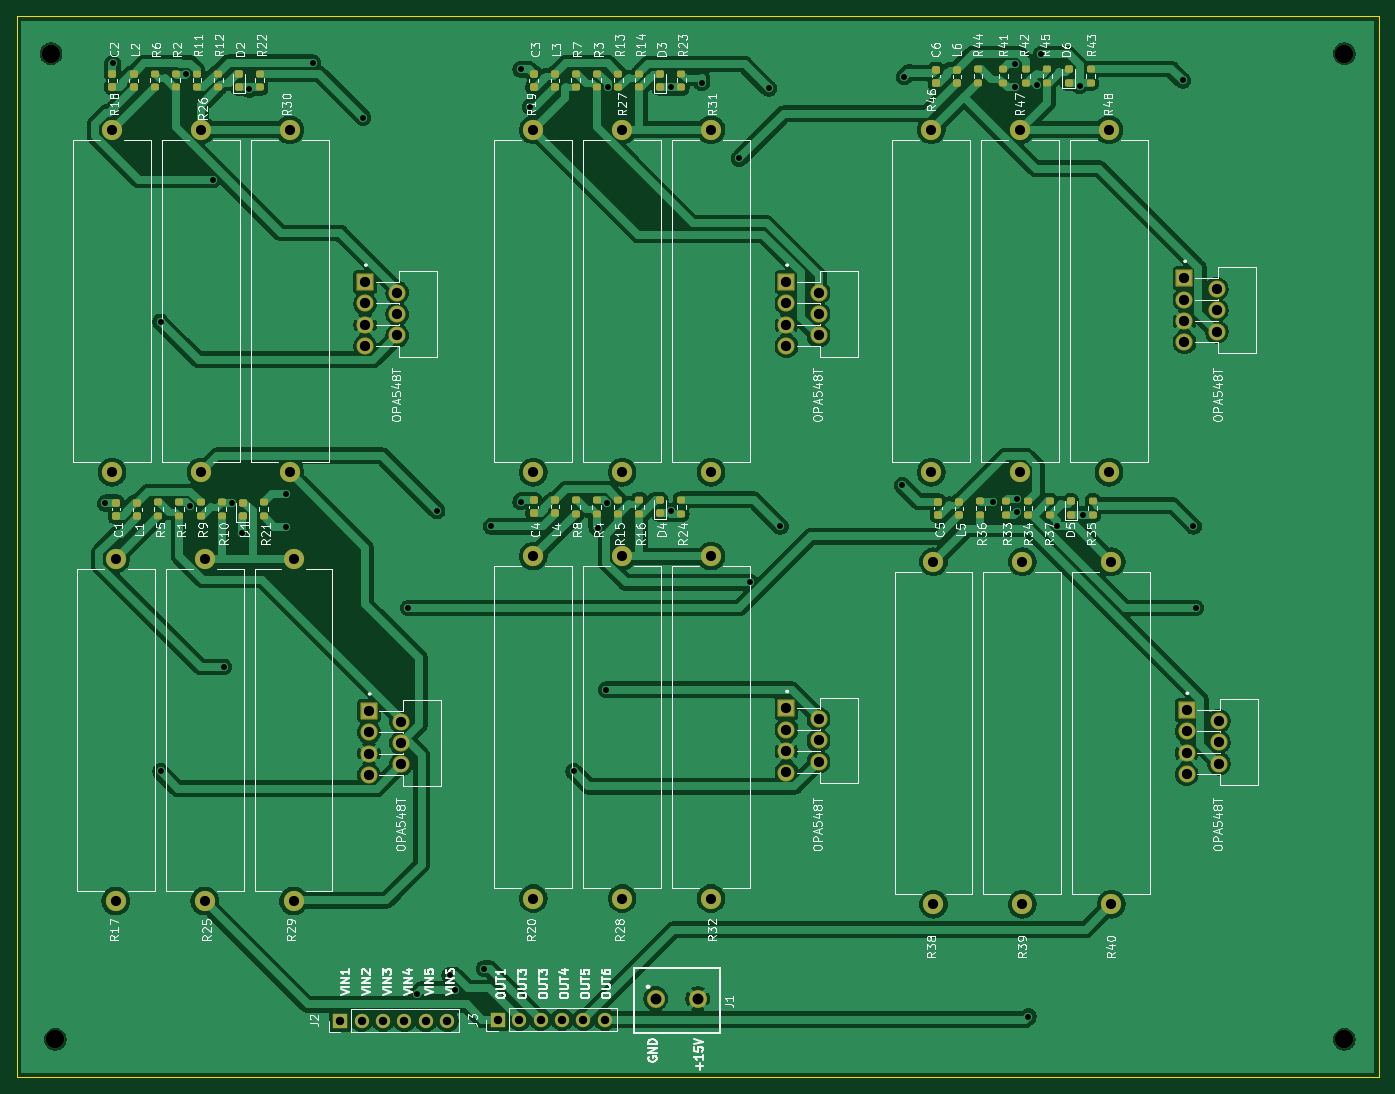
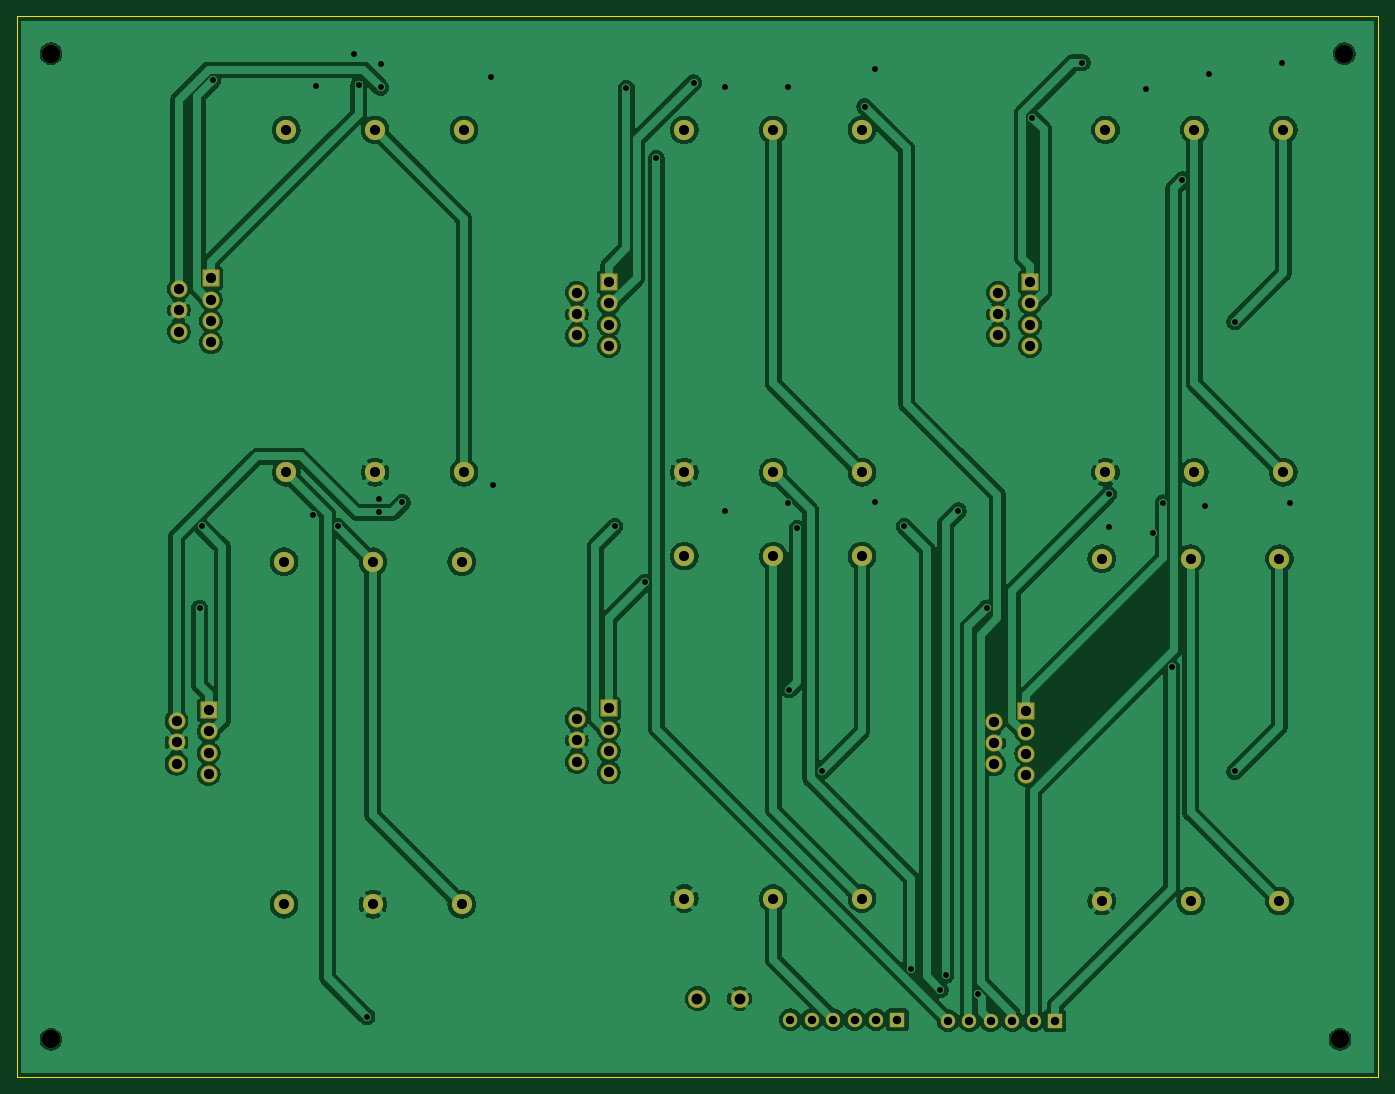
Circuit board: 11 layer files. Board 161.6 x 125.9 mm.
- bottom_copper: pv-emulator-B_Cu.gbr (201777 bytes)
- bottom_mask: pv-emulator-B_Mask.gbr (4376 bytes)
- paste: pv-emulator-B_Paste.gbr (476 bytes)
- bottom_silk: pv-emulator-B_Silkscreen.gbr (477 bytes)
- outline: pv-emulator-Edge_Cuts.gbr (630 bytes)
- top_copper: pv-emulator-F_Cu.gbr (237572 bytes)
- top_mask: pv-emulator-F_Mask.gbr (8111 bytes)
- paste: pv-emulator-F_Paste.gbr (4671 bytes)
- top_silk: pv-emulator-F_Silkscreen.gbr (158700 bytes)
- drill: pv-emulator-NPTH.drl (407 bytes)
- drill: pv-emulator-PTH.drl (3054 bytes)

=== bottom_copper: pv-emulator-B_Cu.gbr (201777 bytes, source omitted) ===
=== bottom_mask: pv-emulator-B_Mask.gbr ===
%TF.GenerationSoftware,KiCad,Pcbnew,9.0.7-1.fc43app1*%
%TF.CreationDate,2026-01-21T16:55:52-03:00*%
%TF.ProjectId,pv-emulator,70762d65-6d75-46c6-9174-6f722e6b6963,rev?*%
%TF.SameCoordinates,Original*%
%TF.FileFunction,Soldermask,Bot*%
%TF.FilePolarity,Negative*%
%FSLAX46Y46*%
G04 Gerber Fmt 4.6, Leading zero omitted, Abs format (unit mm)*
G04 Created by KiCad (PCBNEW 9.0.7-1.fc43app1) date 2026-01-21 16:55:52*
%MOMM*%
%LPD*%
G01*
G04 APERTURE LIST*
G04 Aperture macros list*
%AMRoundRect*
0 Rectangle with rounded corners*
0 $1 Rounding radius*
0 $2 $3 $4 $5 $6 $7 $8 $9 X,Y pos of 4 corners*
0 Add a 4 corners polygon primitive as box body*
4,1,4,$2,$3,$4,$5,$6,$7,$8,$9,$2,$3,0*
0 Add four circle primitives for the rounded corners*
1,1,$1+$1,$2,$3*
1,1,$1+$1,$4,$5*
1,1,$1+$1,$6,$7*
1,1,$1+$1,$8,$9*
0 Add four rect primitives between the rounded corners*
20,1,$1+$1,$2,$3,$4,$5,0*
20,1,$1+$1,$4,$5,$6,$7,0*
20,1,$1+$1,$6,$7,$8,$9,0*
20,1,$1+$1,$8,$9,$2,$3,0*%
G04 Aperture macros list end*
%ADD10C,2.400000*%
%ADD11C,2.200000*%
%ADD12RoundRect,0.102000X-0.915000X0.915000X-0.915000X-0.915000X0.915000X-0.915000X0.915000X0.915000X0*%
%ADD13C,2.034000*%
%ADD14R,1.700000X1.700000*%
%ADD15C,1.700000*%
%ADD16C,2.154000*%
G04 APERTURE END LIST*
D10*
%TO.C,R26*%
X88285000Y-82182500D03*
X88285000Y-41542500D03*
%TD*%
D11*
%TO.C,H2*%
X71000000Y-149500000D03*
%TD*%
D12*
%TO.C,U4*%
X157785000Y-110202500D03*
D13*
X161595000Y-111472500D03*
X157785000Y-112742500D03*
X161595000Y-114012500D03*
X157785000Y-115282500D03*
X161595000Y-116552500D03*
X157785000Y-117822500D03*
%TD*%
D10*
%TO.C,R46*%
X174977500Y-82185000D03*
X174977500Y-41545000D03*
%TD*%
D11*
%TO.C,H1*%
X224000000Y-32500000D03*
%TD*%
D12*
%TO.C,U3*%
X157785000Y-59602500D03*
D13*
X161595000Y-60872500D03*
X157785000Y-62142500D03*
X161595000Y-63412500D03*
X157785000Y-64682500D03*
X161595000Y-65952500D03*
X157785000Y-67222500D03*
%TD*%
D10*
%TO.C,R39*%
X185787500Y-133455000D03*
X185787500Y-92815000D03*
%TD*%
%TO.C,R31*%
X148835000Y-82182500D03*
X148835000Y-41542500D03*
%TD*%
%TO.C,R25*%
X88732000Y-133079500D03*
X88732000Y-92439500D03*
%TD*%
%TO.C,R29*%
X99282000Y-133079500D03*
X99282000Y-92439500D03*
%TD*%
D12*
%TO.C,U1*%
X108232000Y-110499500D03*
D13*
X112042000Y-111769500D03*
X108232000Y-113039500D03*
X112042000Y-114309500D03*
X108232000Y-115579500D03*
X112042000Y-116849500D03*
X108232000Y-118119500D03*
%TD*%
D14*
%TO.C,J3*%
X123535000Y-147162500D03*
D15*
X126075000Y-147162500D03*
X128615000Y-147162500D03*
X131155000Y-147162500D03*
X133695000Y-147162500D03*
X136235000Y-147162500D03*
%TD*%
D10*
%TO.C,R18*%
X77740000Y-82182500D03*
X77740000Y-41542500D03*
%TD*%
%TO.C,R27*%
X138285000Y-82182500D03*
X138285000Y-41542500D03*
%TD*%
D12*
%TO.C,U5*%
X205287500Y-110415000D03*
D13*
X209097500Y-111685000D03*
X205287500Y-112955000D03*
X209097500Y-114225000D03*
X205287500Y-115495000D03*
X209097500Y-116765000D03*
X205287500Y-118035000D03*
%TD*%
D10*
%TO.C,R20*%
X127740000Y-132782500D03*
X127740000Y-92142500D03*
%TD*%
%TO.C,R28*%
X138285000Y-132782500D03*
X138285000Y-92142500D03*
%TD*%
%TO.C,R38*%
X175237500Y-133455000D03*
X175237500Y-92815000D03*
%TD*%
D11*
%TO.C,H3*%
X70500000Y-32500000D03*
%TD*%
D12*
%TO.C,U6*%
X205027500Y-59145000D03*
D13*
X208837500Y-60415000D03*
X205027500Y-61685000D03*
X208837500Y-62955000D03*
X205027500Y-64225000D03*
X208837500Y-65495000D03*
X205027500Y-66765000D03*
%TD*%
D12*
%TO.C,U2*%
X107785000Y-59602500D03*
D13*
X111595000Y-60872500D03*
X107785000Y-62142500D03*
X111595000Y-63412500D03*
X107785000Y-64682500D03*
X111595000Y-65952500D03*
X107785000Y-67222500D03*
%TD*%
D10*
%TO.C,R48*%
X196077500Y-82185000D03*
X196077500Y-41545000D03*
%TD*%
%TO.C,R40*%
X196337500Y-133455000D03*
X196337500Y-92815000D03*
%TD*%
%TO.C,R47*%
X185527500Y-82185000D03*
X185527500Y-41545000D03*
%TD*%
D14*
%TO.C,J2*%
X104825000Y-147272500D03*
D15*
X107365000Y-147272500D03*
X109905000Y-147272500D03*
X112445000Y-147272500D03*
X114985000Y-147272500D03*
X117525000Y-147272500D03*
%TD*%
D16*
%TO.C,J1*%
X142263500Y-144661000D03*
X147263500Y-144661000D03*
%TD*%
D10*
%TO.C,R32*%
X148835000Y-132782500D03*
X148835000Y-92142500D03*
%TD*%
D11*
%TO.C,H4*%
X224000000Y-149500000D03*
%TD*%
D10*
%TO.C,R30*%
X98835000Y-82182500D03*
X98835000Y-41542500D03*
%TD*%
%TO.C,R17*%
X78187000Y-133079500D03*
X78187000Y-92439500D03*
%TD*%
%TO.C,R19*%
X127740000Y-82182500D03*
X127740000Y-41542500D03*
%TD*%
M02*

=== paste: pv-emulator-B_Paste.gbr ===
%TF.GenerationSoftware,KiCad,Pcbnew,9.0.7-1.fc43app1*%
%TF.CreationDate,2026-01-21T16:55:52-03:00*%
%TF.ProjectId,pv-emulator,70762d65-6d75-46c6-9174-6f722e6b6963,rev?*%
%TF.SameCoordinates,Original*%
%TF.FileFunction,Paste,Bot*%
%TF.FilePolarity,Positive*%
%FSLAX46Y46*%
G04 Gerber Fmt 4.6, Leading zero omitted, Abs format (unit mm)*
G04 Created by KiCad (PCBNEW 9.0.7-1.fc43app1) date 2026-01-21 16:55:52*
%MOMM*%
%LPD*%
G01*
G04 APERTURE LIST*
G04 APERTURE END LIST*
M02*

=== bottom_silk: pv-emulator-B_Silkscreen.gbr ===
%TF.GenerationSoftware,KiCad,Pcbnew,9.0.7-1.fc43app1*%
%TF.CreationDate,2026-01-21T16:55:52-03:00*%
%TF.ProjectId,pv-emulator,70762d65-6d75-46c6-9174-6f722e6b6963,rev?*%
%TF.SameCoordinates,Original*%
%TF.FileFunction,Legend,Bot*%
%TF.FilePolarity,Positive*%
%FSLAX46Y46*%
G04 Gerber Fmt 4.6, Leading zero omitted, Abs format (unit mm)*
G04 Created by KiCad (PCBNEW 9.0.7-1.fc43app1) date 2026-01-21 16:55:52*
%MOMM*%
%LPD*%
G01*
G04 APERTURE LIST*
G04 APERTURE END LIST*
M02*

=== outline: pv-emulator-Edge_Cuts.gbr ===
%TF.GenerationSoftware,KiCad,Pcbnew,9.0.7-1.fc43app1*%
%TF.CreationDate,2026-01-21T16:55:52-03:00*%
%TF.ProjectId,pv-emulator,70762d65-6d75-46c6-9174-6f722e6b6963,rev?*%
%TF.SameCoordinates,Original*%
%TF.FileFunction,Profile,NP*%
%FSLAX46Y46*%
G04 Gerber Fmt 4.6, Leading zero omitted, Abs format (unit mm)*
G04 Created by KiCad (PCBNEW 9.0.7-1.fc43app1) date 2026-01-21 16:55:52*
%MOMM*%
%LPD*%
G01*
G04 APERTURE LIST*
%TA.AperFunction,Profile*%
%ADD10C,0.050000*%
%TD*%
G04 APERTURE END LIST*
D10*
X66440000Y-28070000D02*
X228060000Y-28070000D01*
X228060000Y-153970000D01*
X66440000Y-153970000D01*
X66440000Y-28070000D01*
M02*

=== top_copper: pv-emulator-F_Cu.gbr (237572 bytes, source omitted) ===
=== top_mask: pv-emulator-F_Mask.gbr (8111 bytes, source omitted) ===
=== paste: pv-emulator-F_Paste.gbr ===
%TF.GenerationSoftware,KiCad,Pcbnew,9.0.7-1.fc43app1*%
%TF.CreationDate,2026-01-21T16:55:52-03:00*%
%TF.ProjectId,pv-emulator,70762d65-6d75-46c6-9174-6f722e6b6963,rev?*%
%TF.SameCoordinates,Original*%
%TF.FileFunction,Paste,Top*%
%TF.FilePolarity,Positive*%
%FSLAX46Y46*%
G04 Gerber Fmt 4.6, Leading zero omitted, Abs format (unit mm)*
G04 Created by KiCad (PCBNEW 9.0.7-1.fc43app1) date 2026-01-21 16:55:52*
%MOMM*%
%LPD*%
G01*
G04 APERTURE LIST*
G04 Aperture macros list*
%AMRoundRect*
0 Rectangle with rounded corners*
0 $1 Rounding radius*
0 $2 $3 $4 $5 $6 $7 $8 $9 X,Y pos of 4 corners*
0 Add a 4 corners polygon primitive as box body*
4,1,4,$2,$3,$4,$5,$6,$7,$8,$9,$2,$3,0*
0 Add four circle primitives for the rounded corners*
1,1,$1+$1,$2,$3*
1,1,$1+$1,$4,$5*
1,1,$1+$1,$6,$7*
1,1,$1+$1,$8,$9*
0 Add four rect primitives between the rounded corners*
20,1,$1+$1,$2,$3,$4,$5,0*
20,1,$1+$1,$4,$5,$6,$7,0*
20,1,$1+$1,$6,$7,$8,$9,0*
20,1,$1+$1,$8,$9,$2,$3,0*%
G04 Aperture macros list end*
%ADD10RoundRect,0.200000X0.275000X-0.200000X0.275000X0.200000X-0.275000X0.200000X-0.275000X-0.200000X0*%
%ADD11RoundRect,0.218750X0.256250X-0.218750X0.256250X0.218750X-0.256250X0.218750X-0.256250X-0.218750X0*%
%ADD12RoundRect,0.225000X0.250000X-0.225000X0.250000X0.225000X-0.250000X0.225000X-0.250000X-0.225000X0*%
G04 APERTURE END LIST*
D10*
%TO.C,R35*%
X194137500Y-87240000D03*
X194137500Y-85590000D03*
%TD*%
%TO.C,R22*%
X95285000Y-36507500D03*
X95285000Y-34857500D03*
%TD*%
%TO.C,R11*%
X87825000Y-36507500D03*
X87825000Y-34857500D03*
%TD*%
%TO.C,R41*%
X183527500Y-36015000D03*
X183527500Y-34365000D03*
%TD*%
%TO.C,R7*%
X132785000Y-36507500D03*
X132785000Y-34857500D03*
%TD*%
D11*
%TO.C,L6*%
X178027500Y-35972500D03*
X178027500Y-34397500D03*
%TD*%
D10*
%TO.C,R23*%
X145285000Y-36507500D03*
X145285000Y-34857500D03*
%TD*%
D12*
%TO.C,C6*%
X175527500Y-35960000D03*
X175527500Y-34410000D03*
%TD*%
D11*
%TO.C,D2*%
X92785000Y-36470000D03*
X92785000Y-34895000D03*
%TD*%
D10*
%TO.C,R33*%
X183787500Y-87285000D03*
X183787500Y-85635000D03*
%TD*%
D11*
%TO.C,L1*%
X80742000Y-87367000D03*
X80742000Y-85792000D03*
%TD*%
D10*
%TO.C,R37*%
X189027500Y-87240000D03*
X189027500Y-85590000D03*
%TD*%
D11*
%TO.C,D1*%
X93232000Y-87367000D03*
X93232000Y-85792000D03*
%TD*%
D12*
%TO.C,C3*%
X127785000Y-36457500D03*
X127785000Y-34907500D03*
%TD*%
D10*
%TO.C,R8*%
X132785000Y-87107500D03*
X132785000Y-85457500D03*
%TD*%
%TO.C,R9*%
X88272000Y-87404500D03*
X88272000Y-85754500D03*
%TD*%
%TO.C,R12*%
X90335000Y-36507500D03*
X90335000Y-34857500D03*
%TD*%
%TO.C,R43*%
X193877500Y-35970000D03*
X193877500Y-34320000D03*
%TD*%
D12*
%TO.C,C2*%
X77785000Y-36457500D03*
X77785000Y-34907500D03*
%TD*%
D10*
%TO.C,R45*%
X188767500Y-35970000D03*
X188767500Y-34320000D03*
%TD*%
%TO.C,R15*%
X137825000Y-87107500D03*
X137825000Y-85457500D03*
%TD*%
%TO.C,R16*%
X140335000Y-87107500D03*
X140335000Y-85457500D03*
%TD*%
%TO.C,R10*%
X90782000Y-87404500D03*
X90782000Y-85754500D03*
%TD*%
D11*
%TO.C,L3*%
X130295000Y-36470000D03*
X130295000Y-34895000D03*
%TD*%
D10*
%TO.C,R34*%
X186447500Y-87250000D03*
X186447500Y-85600000D03*
%TD*%
%TO.C,R1*%
X85732000Y-87404500D03*
X85732000Y-85754500D03*
%TD*%
%TO.C,R4*%
X135285000Y-87107500D03*
X135285000Y-85457500D03*
%TD*%
D11*
%TO.C,L2*%
X80295000Y-36470000D03*
X80295000Y-34895000D03*
%TD*%
%TO.C,D4*%
X142785000Y-87070000D03*
X142785000Y-85495000D03*
%TD*%
D10*
%TO.C,R42*%
X186187500Y-35980000D03*
X186187500Y-34330000D03*
%TD*%
%TO.C,R2*%
X85285000Y-36507500D03*
X85285000Y-34857500D03*
%TD*%
D12*
%TO.C,C4*%
X127785000Y-87057500D03*
X127785000Y-85507500D03*
%TD*%
D10*
%TO.C,R24*%
X145285000Y-87107500D03*
X145285000Y-85457500D03*
%TD*%
D11*
%TO.C,L5*%
X178287500Y-87242500D03*
X178287500Y-85667500D03*
%TD*%
%TO.C,D5*%
X191527500Y-87202500D03*
X191527500Y-85627500D03*
%TD*%
D10*
%TO.C,R13*%
X137825000Y-36507500D03*
X137825000Y-34857500D03*
%TD*%
%TO.C,R21*%
X95732000Y-87404500D03*
X95732000Y-85754500D03*
%TD*%
%TO.C,R5*%
X83232000Y-87404500D03*
X83232000Y-85754500D03*
%TD*%
D11*
%TO.C,D6*%
X191267500Y-35932500D03*
X191267500Y-34357500D03*
%TD*%
D10*
%TO.C,R3*%
X135285000Y-36507500D03*
X135285000Y-34857500D03*
%TD*%
D11*
%TO.C,D3*%
X142785000Y-36470000D03*
X142785000Y-34895000D03*
%TD*%
%TO.C,L4*%
X130295000Y-87070000D03*
X130295000Y-85495000D03*
%TD*%
D12*
%TO.C,C1*%
X78232000Y-87354500D03*
X78232000Y-85804500D03*
%TD*%
%TO.C,C5*%
X175787500Y-87230000D03*
X175787500Y-85680000D03*
%TD*%
D10*
%TO.C,R14*%
X140335000Y-36507500D03*
X140335000Y-34857500D03*
%TD*%
%TO.C,R6*%
X82785000Y-36507500D03*
X82785000Y-34857500D03*
%TD*%
%TO.C,R36*%
X180787500Y-87285000D03*
X180787500Y-85635000D03*
%TD*%
%TO.C,R44*%
X180527500Y-36015000D03*
X180527500Y-34365000D03*
%TD*%
M02*

=== top_silk: pv-emulator-F_Silkscreen.gbr (158700 bytes, source omitted) ===
=== drill: pv-emulator-NPTH.drl ===
M48
; DRILL file {KiCad 9.0.7-1.fc43app1} date 2026-01-21T16:55:55-0300
; FORMAT={-:-/ absolute / metric / decimal}
; #@! TF.CreationDate,2026-01-21T16:55:55-03:00
; #@! TF.GenerationSoftware,Kicad,Pcbnew,9.0.7-1.fc43app1
; #@! TF.FileFunction,NonPlated,1,2,NPTH
FMAT,2
METRIC
; #@! TA.AperFunction,NonPlated,NPTH,ComponentDrill
T1C2.200
%
G90
G05
T1
X70.5Y-32.5
X71.0Y-149.5
X224.0Y-32.5
X224.0Y-149.5
M30

=== drill: pv-emulator-PTH.drl ===
M48
; DRILL file {KiCad 9.0.7-1.fc43app1} date 2026-01-21T16:55:55-0300
; FORMAT={-:-/ absolute / metric / decimal}
; #@! TF.CreationDate,2026-01-21T16:55:55-03:00
; #@! TF.GenerationSoftware,Kicad,Pcbnew,9.0.7-1.fc43app1
; #@! TF.FileFunction,Plated,1,2,PTH
FMAT,2
METRIC
; #@! TA.AperFunction,Plated,PTH,ViaDrill
T1C0.700
; #@! TA.AperFunction,Plated,PTH,ComponentDrill
T2C1.000
; #@! TA.AperFunction,Plated,PTH,ComponentDrill
T3C1.200
; #@! TA.AperFunction,Plated,PTH,ComponentDrill
T4C1.220
; #@! TA.AperFunction,Plated,PTH,ComponentDrill
T5C1.300
%
G90
G05
T1
X76.952Y-85.877
X77.831Y-33.638
X83.503Y-64.345
X83.503Y-117.695
X86.54Y-34.888
X86.968Y-86.212
X89.735Y-47.457
X90.994Y-105.293
X92.007Y-85.826
X93.21Y-89.413
X94.023Y-36.731
X98.437Y-84.776
X98.437Y-88.639
X101.58Y-33.589
X107.525Y-40.095
X112.925Y-98.295
X113.917Y-144.129
X116.313Y-86.754
X117.813Y-141.875
X118.434Y-143.602
X121.889Y-141.129
X122.733Y-88.595
X126.247Y-34.346
X126.247Y-85.679
X127.404Y-38.774
X132.54Y-117.695
X135.438Y-88.835
X136.388Y-107.995
X136.464Y-85.838
X136.555Y-36.514
X144.03Y-36.502
X144.03Y-86.775
X147.732Y-35.949
X152.155Y-44.945
X153.509Y-95.263
X155.692Y-36.598
X157.058Y-88.595
X171.548Y-83.745
X171.77Y-35.245
X182.287Y-85.761
X184.858Y-36.511
X184.87Y-33.775
X185.105Y-86.96
X185.114Y-85.352
X186.481Y-146.795
X187.465Y-36.25
X188.0Y-32.6
X189.951Y-88.606
X192.572Y-36.292
X192.932Y-87.237
X204.813Y-35.673
X206.095Y-88.595
X206.359Y-98.295
T2
X104.825Y-147.272
X107.365Y-147.272
X109.905Y-147.272
X112.445Y-147.272
X114.985Y-147.272
X117.525Y-147.272
X123.535Y-147.162
X126.075Y-147.162
X128.615Y-147.162
X131.155Y-147.162
X133.695Y-147.162
X136.235Y-147.162
T3
X77.74Y-41.542
X77.74Y-82.182
X78.187Y-92.439
X78.187Y-133.079
X88.285Y-41.542
X88.285Y-82.182
X88.732Y-92.439
X88.732Y-133.079
X98.835Y-41.542
X98.835Y-82.182
X99.282Y-92.439
X99.282Y-133.079
X127.74Y-41.542
X127.74Y-82.182
X127.74Y-92.142
X127.74Y-132.782
X138.285Y-41.542
X138.285Y-82.182
X138.285Y-92.142
X138.285Y-132.782
X148.835Y-41.542
X148.835Y-82.182
X148.835Y-92.142
X148.835Y-132.782
X174.977Y-41.545
X174.977Y-82.185
X175.237Y-92.815
X175.237Y-133.455
X185.528Y-41.545
X185.528Y-82.185
X185.787Y-92.815
X185.787Y-133.455
X196.077Y-41.545
X196.077Y-82.185
X196.337Y-92.815
X196.337Y-133.455
T4
X107.785Y-59.602
X107.785Y-62.142
X107.785Y-64.682
X107.785Y-67.222
X108.232Y-110.499
X108.232Y-113.039
X108.232Y-115.579
X108.232Y-118.119
X111.595Y-60.872
X111.595Y-63.412
X111.595Y-65.953
X112.042Y-111.769
X112.042Y-114.309
X112.042Y-116.849
X157.785Y-59.602
X157.785Y-62.142
X157.785Y-64.682
X157.785Y-67.222
X157.785Y-110.203
X157.785Y-112.742
X157.785Y-115.282
X157.785Y-117.822
X161.595Y-60.872
X161.595Y-63.412
X161.595Y-65.953
X161.595Y-111.472
X161.595Y-114.012
X161.595Y-116.552
X205.028Y-59.145
X205.028Y-61.685
X205.028Y-64.225
X205.028Y-66.765
X205.287Y-110.415
X205.287Y-112.955
X205.287Y-115.495
X205.287Y-118.035
X208.837Y-60.415
X208.837Y-62.955
X208.837Y-65.495
X209.097Y-111.685
X209.097Y-114.225
X209.097Y-116.765
T5
X142.263Y-144.661
X147.263Y-144.661
M30
